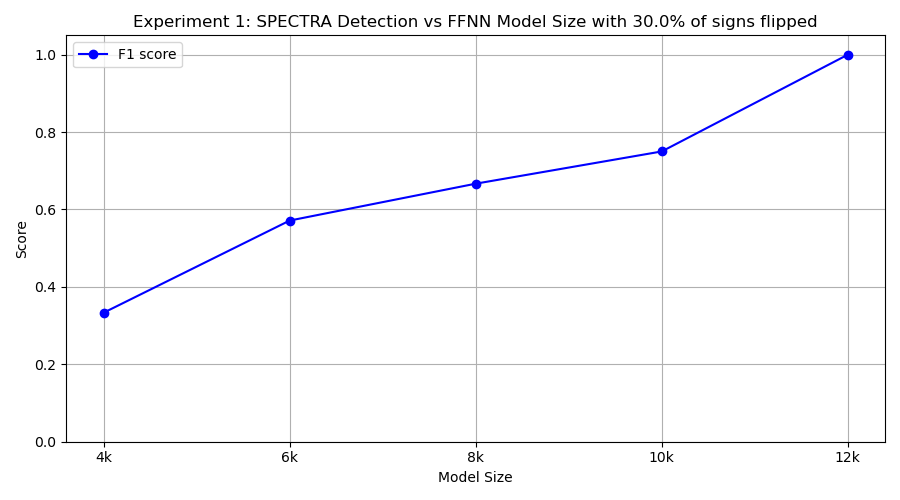

The table this chart was drawn from, first rows:
model_class, tp, fp, tn, fn, precision, recall, f1
FourKMLP, 4, 10, 0, 6, 0.2857, 0.4, 0.3333
SixKMLP, 4, 0, 10, 6, 1.0, 0.4, 0.5714
EightKMLP, 10, 10, 0, 0, 0.5, 1.0, 0.6667
TenKMLP, 6, 0, 10, 4, 1.0, 0.6, 0.75
TwelveKMLP, 10, 0, 10, 0, 1.0, 1.0, 1.0
